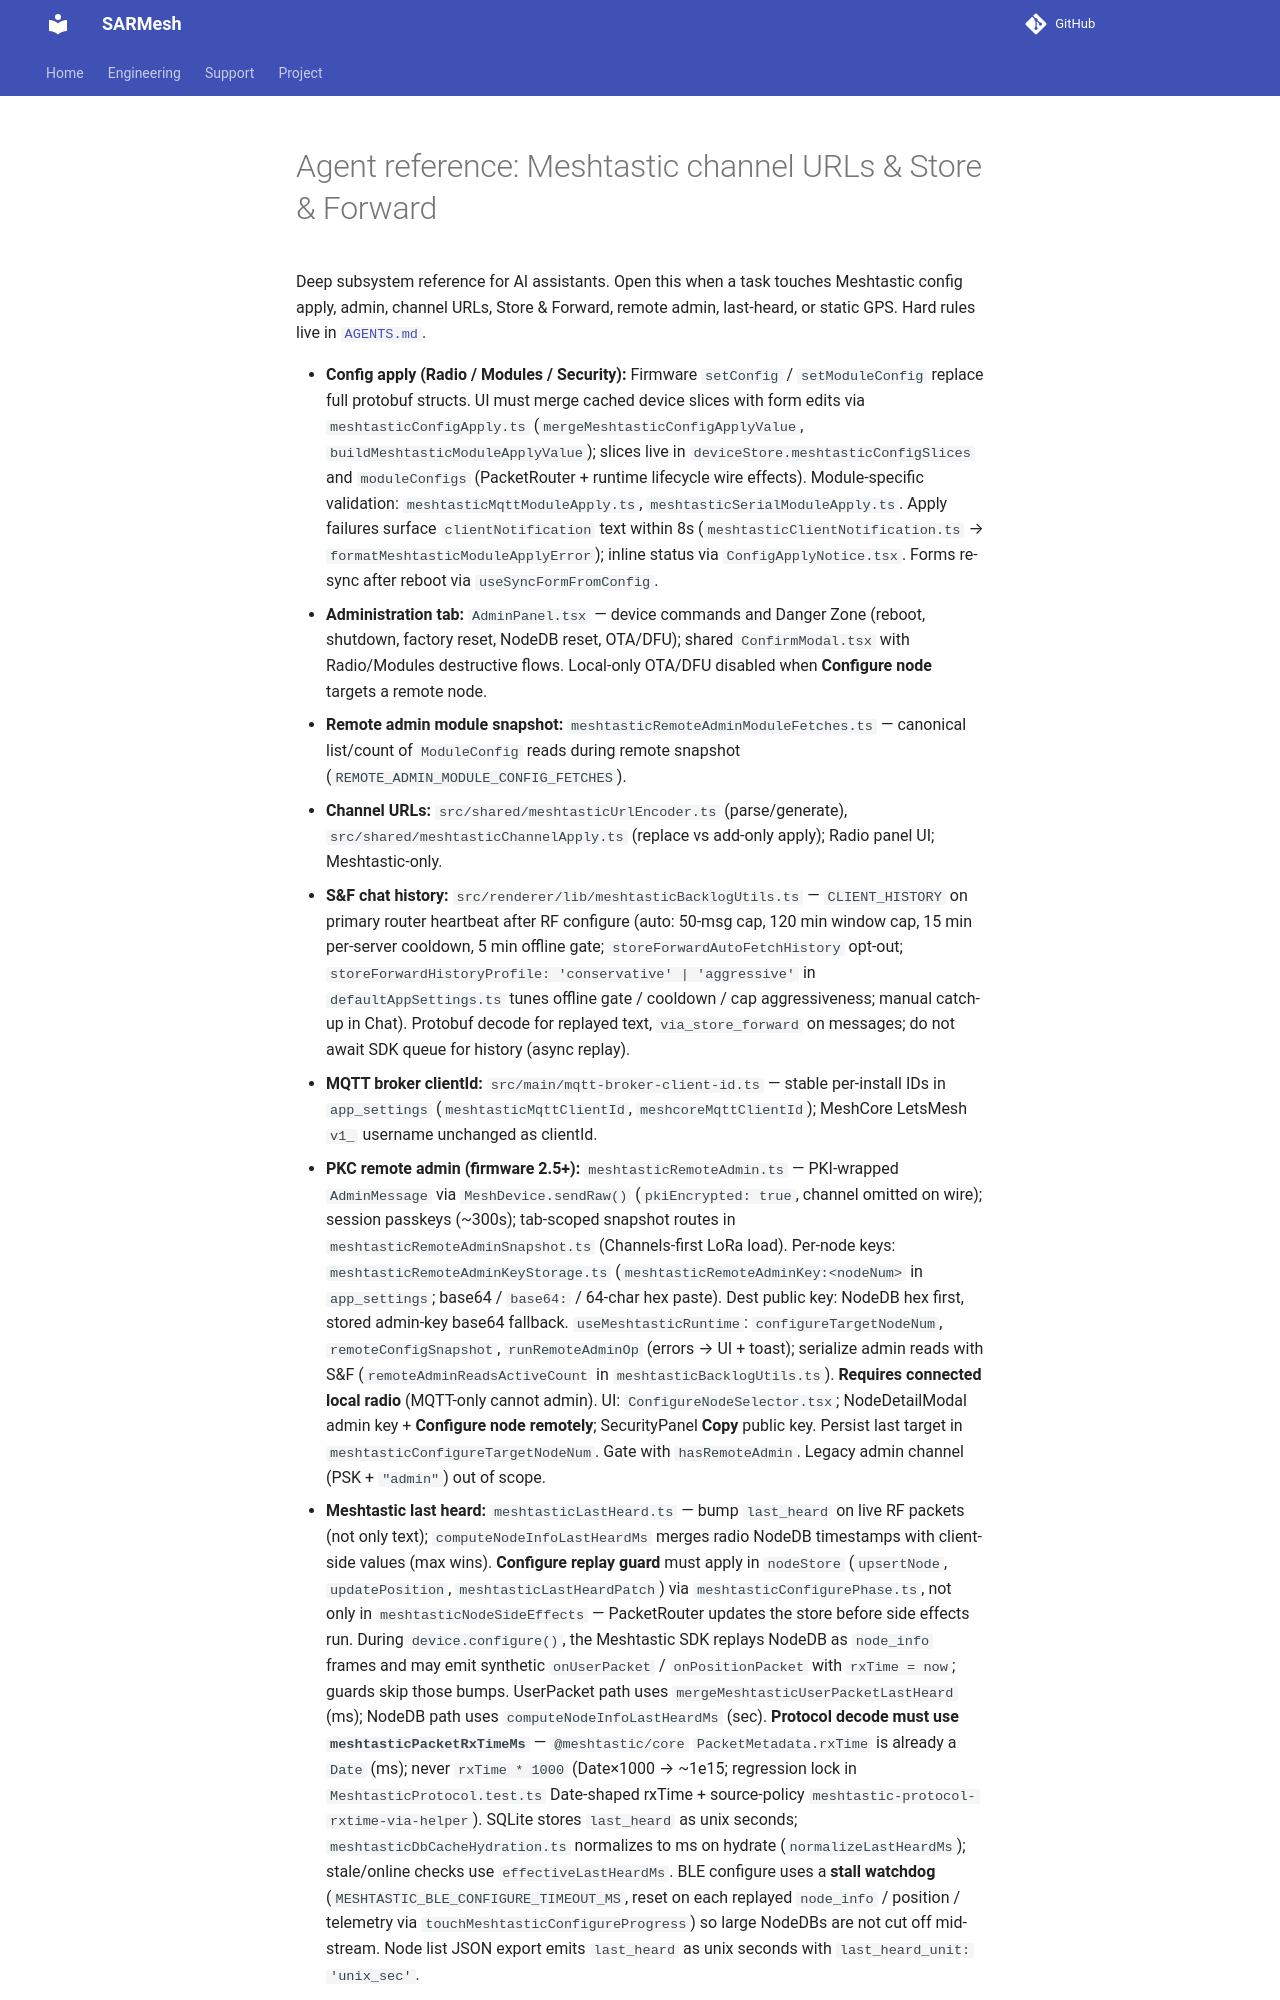

repository: W9MDM/SARMesh · page: agents/meshtastic/index.html · generator: mkdocs

# Agent reference: Meshtastic channel URLs & Store & Forward

Deep subsystem reference for AI assistants. Open this when a task touches Meshtastic config apply, admin, channel URLs, Store & Forward, remote admin, last-heard, or static GPS. Hard rules live in [`AGENTS.md`](../../AGENTS.md).
